Photos from the image-classification dataset "data" in the GitHub repository SumitSharma2210/Image-Classification-using-pythorch. Its 4 classes are: coin 1, coin 10, coin 2, coin 5.

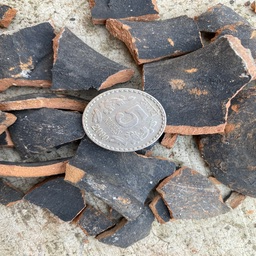
Label: coin 5

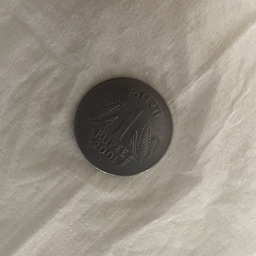
Label: coin 1

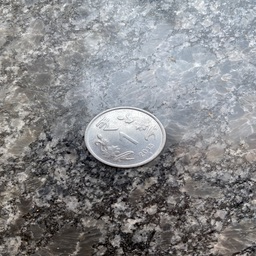
Label: coin 1

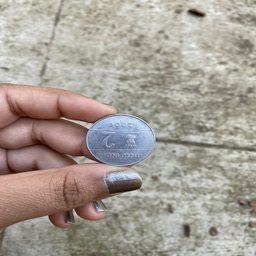
Label: coin 2

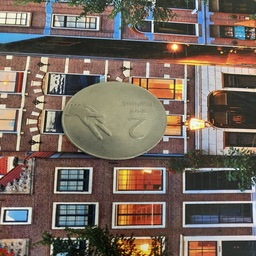
Label: coin 2

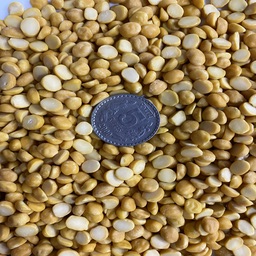
Label: coin 5
